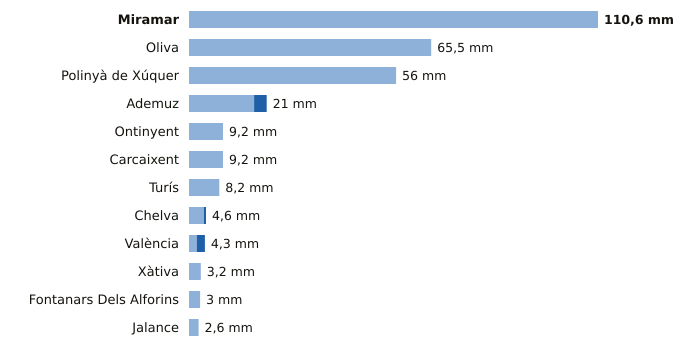

Values plotted in this chart, from the file beside it:
estacion, provincia, indicativo, mm_6_dias_anteriores, mm_hoy, mm_7_dias, horas_de_hoy
Miramar, Valencia, 8058Y, 110.6, 0.0, 110.6, 8
Oliva, Valencia, 8058X, 65.5, 0.0, 65.5, 8
Polinyà de Xúquer, Valencia, 8325X, 56.0, 0.0, 56.0, 8
Ademuz, Valencia, 8381X, 17.6, 3.4, 21.0, 5
Ontinyent, Valencia, 8283X, 9.2, 0.0, 9.2, 8
Carcaixent, Valencia, 8300X, 9.2, 0.0, 9.2, 6
Turís, Valencia, 8337X, 8.2, 0.0, 8.2, 4
Chelva, Valencia, 8395X, 4.0, 0.6, 4.6, 8
València, Valencia, 8416, 2.1, 2.2, 4.3, 8
Xàtiva, Valencia, 8293X, 3.2, 0.0, 3.2, 8
Fontanars Dels Alforins, Valencia, 8005X, 3.0, 0.0, 3.0, 7
Jalance, Valencia, 8193E, 2.6, 0.0, 2.6, 5
